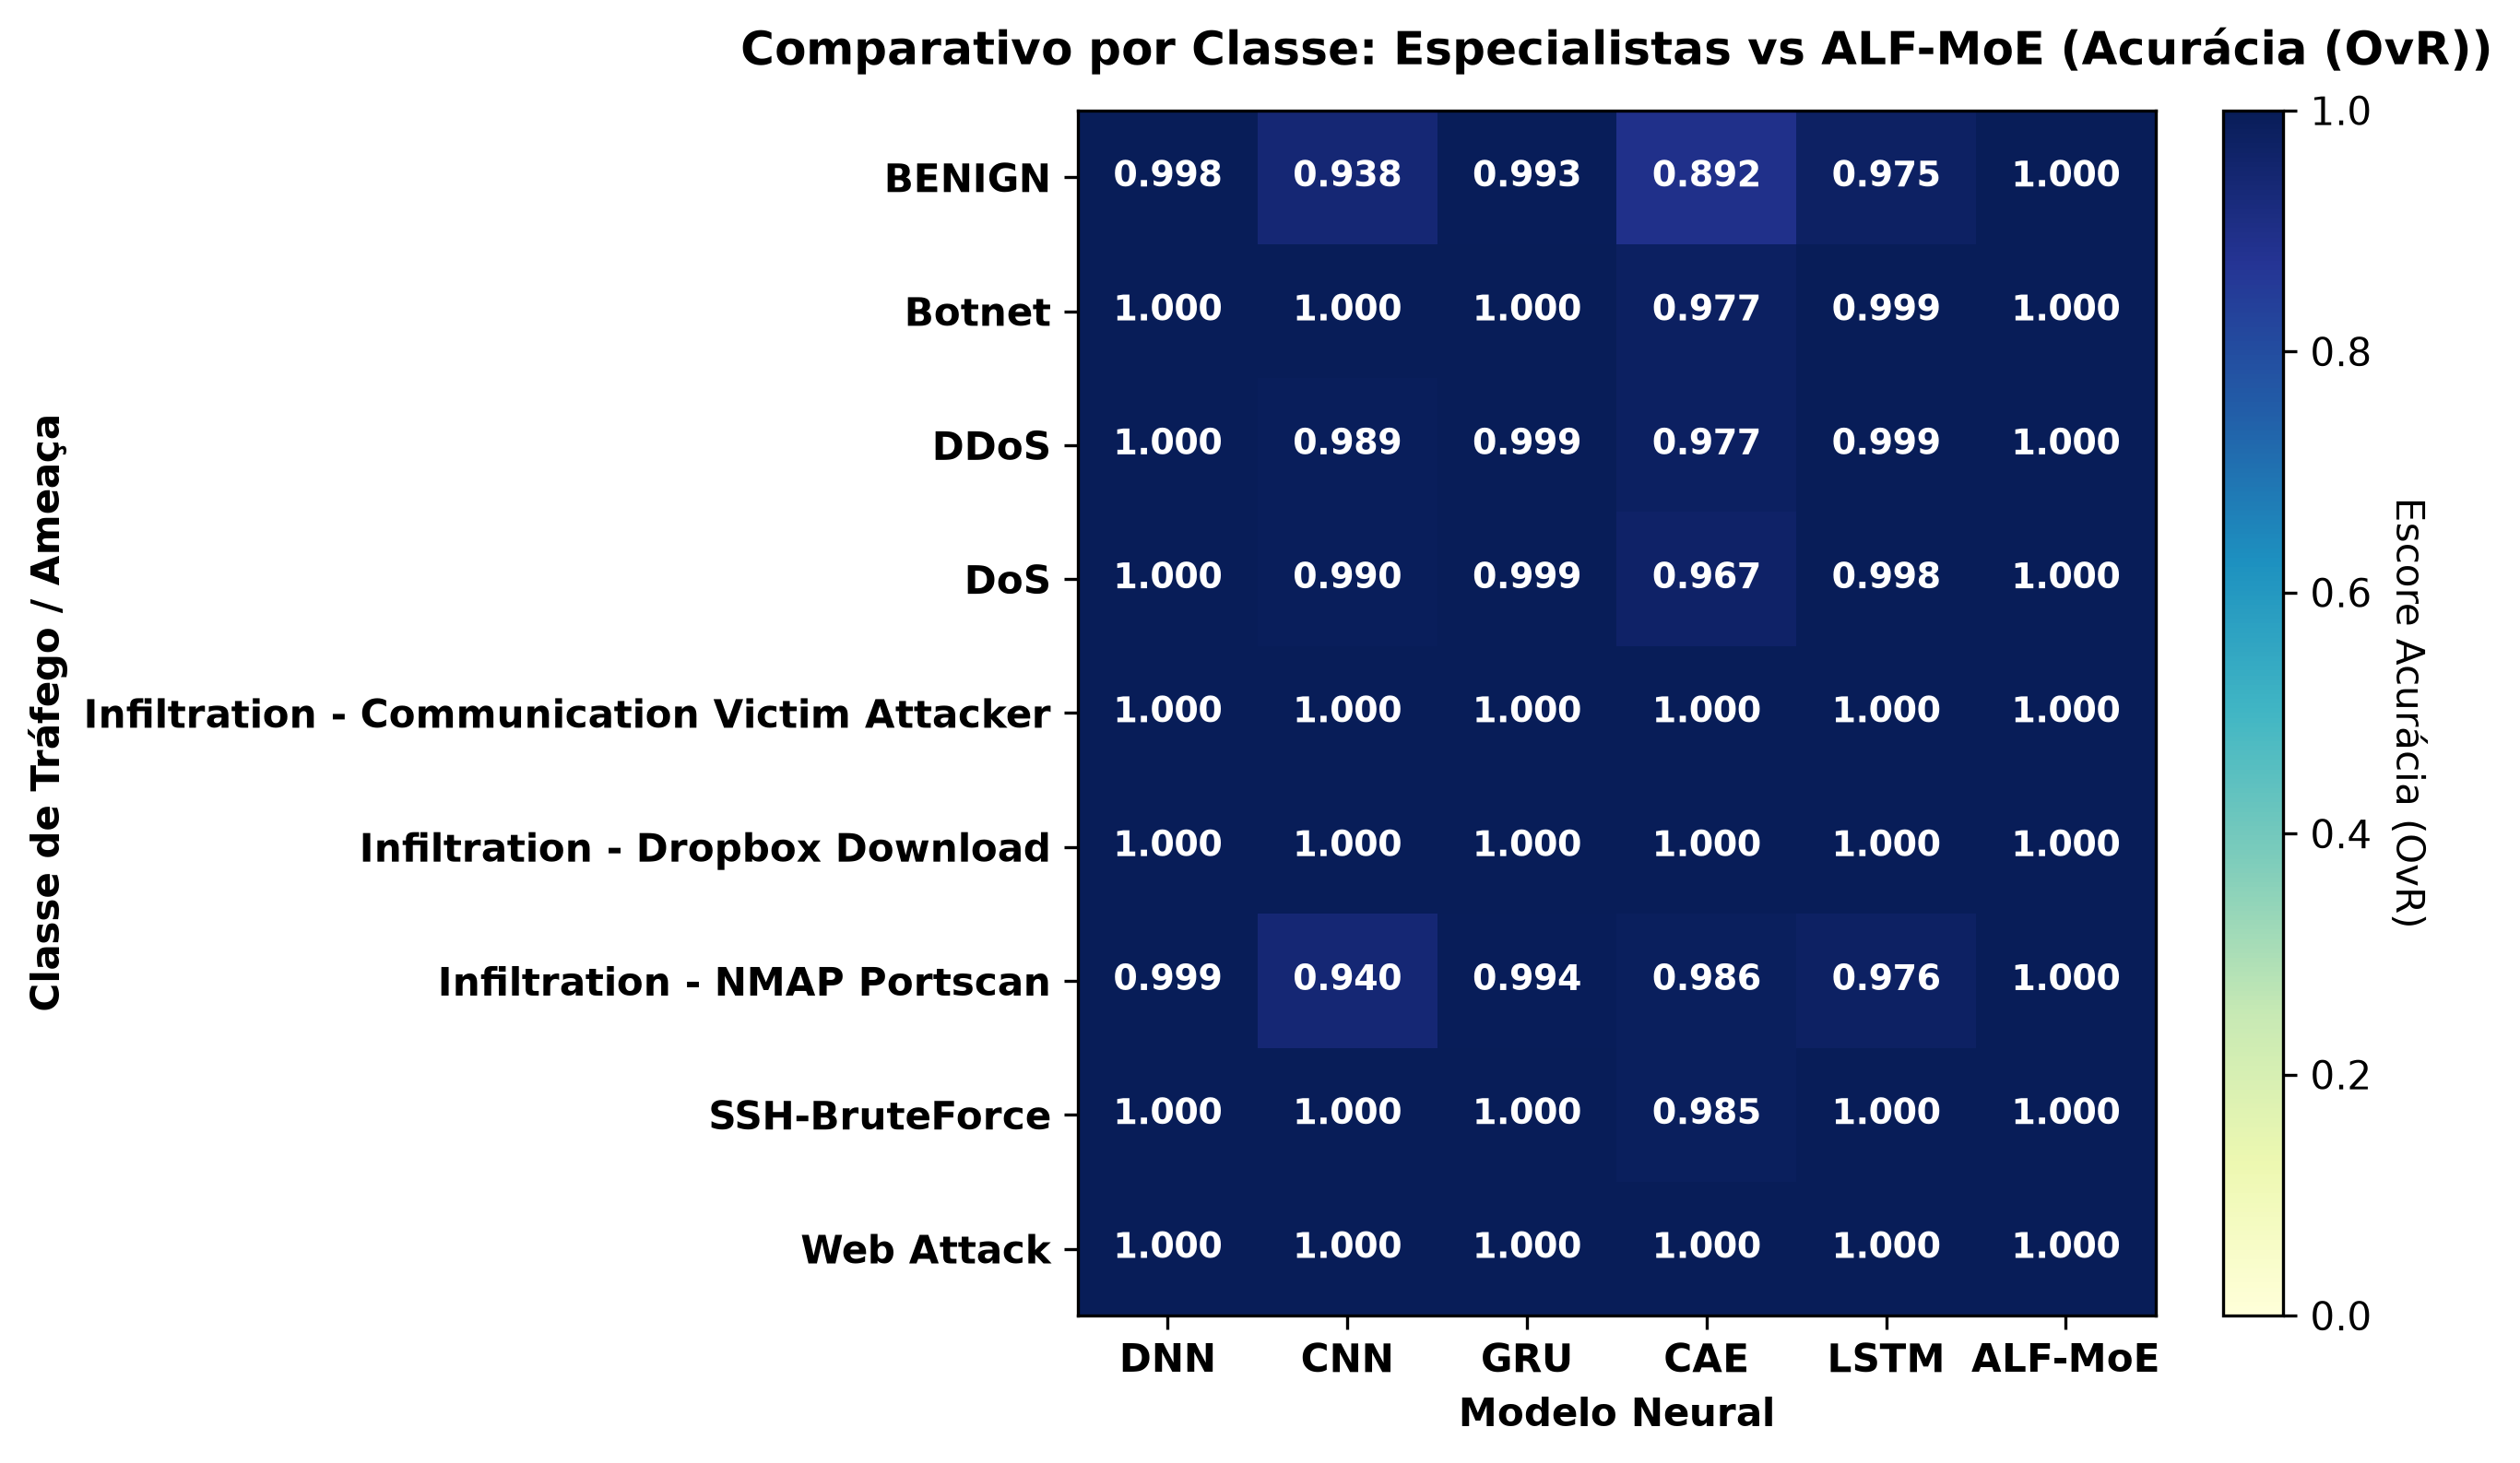

Source data for this figure (header and first rows):
, DNN, CNN, GRU, CAE, LSTM, ALF-MoE
BENIGN, 0.9982, 0.9377, 0.9933, 0.8918, 0.975, 0.9995
Botnet, 0.9999, 1, 1, 0.9774, 0.9995, 1
DDoS, 1, 0.9893, 0.9994, 0.9769, 0.999, 1
DoS, 0.9998, 0.9899, 0.9992, 0.967, 0.9984, 1
Infiltration - Communication Victim Atta…, 1, 0.9998, 1, 0.9996, 0.9999, 1
Infiltration - Dropbox Download, 1, 1, 1, 1, 0.9999, 1
Infiltration - NMAP Portscan, 0.9987, 0.9396, 0.9936, 0.9859, 0.9763, 0.9996
SSH-BruteForce, 1, 1, 1.0, 0.9851, 1, 1.0
Web Attack, 0.9999, 1, 0.9999, 1, 0.9999, 1
